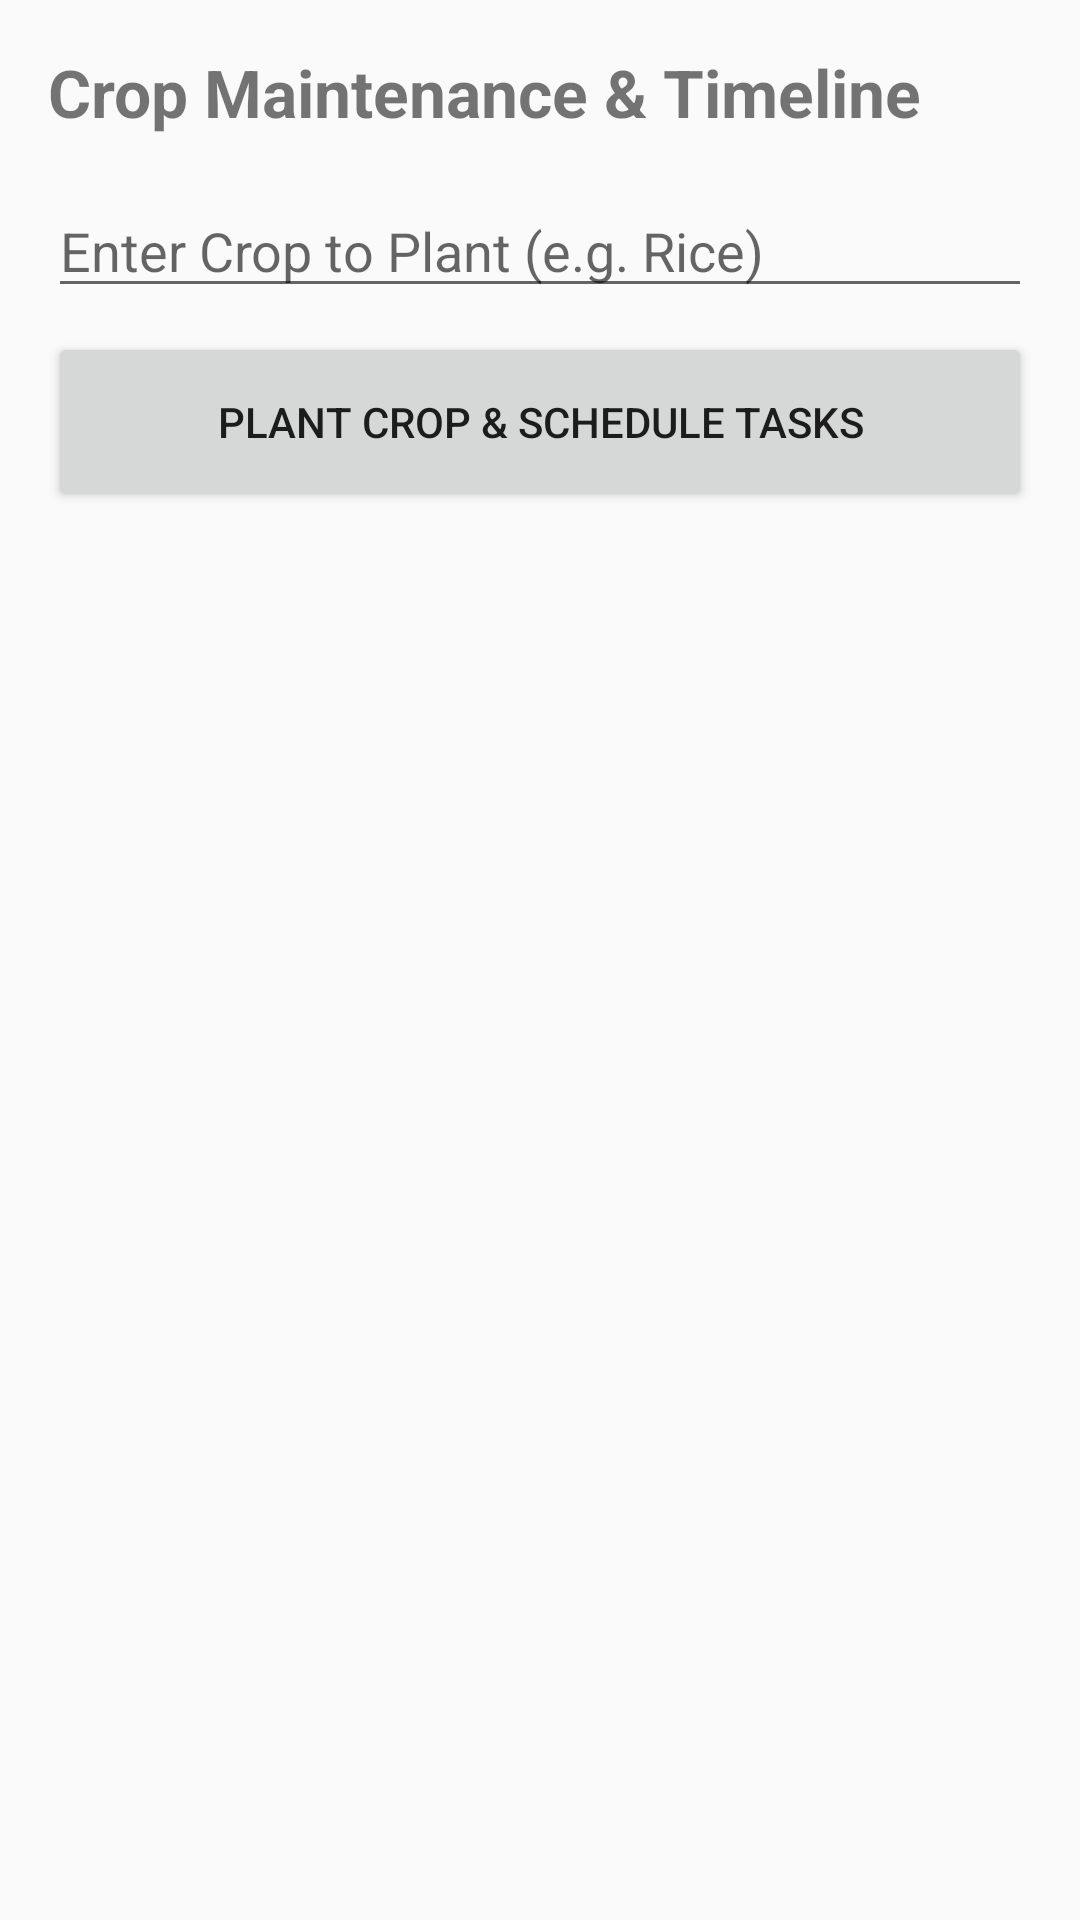

Reconstruct the res/layout file that produces this screen, plus the resources it refers to.
<!-- AndroidManifest.xml: application theme Theme.FarmAssist -->
<!-- res/layout/activity_maintenance.xml -->
<?xml version="1.0" encoding="utf-8"?>
<LinearLayout xmlns:android="http://schemas.android.com/apk/res/android"
    android:layout_width="match_parent"
    android:layout_height="match_parent"
    android:orientation="vertical"
    android:padding="16dp">

    <TextView
        android:layout_width="match_parent"
        android:layout_height="wrap_content"
        android:text="Crop Maintenance &amp; Timeline"
        android:textSize="22sp"
        android:textStyle="bold"
        android:layout_marginBottom="16dp"/>

    <EditText
        android:id="@+id/etCropName"
        android:layout_width="match_parent"
        android:layout_height="wrap_content"
        android:hint="Enter Crop to Plant (e.g. Rice)"
        android:inputType="text"
        android:layout_marginBottom="8dp"/>

    <Button
        android:id="@+id/btnPlantCrop"
        android:layout_width="match_parent"
        android:layout_height="60dp"
        android:text="Plant Crop &amp; Schedule Tasks"
        android:layout_marginBottom="16dp"/>

    <ListView
        android:id="@+id/listViewTimeline"
        android:layout_width="match_parent"
        android:layout_height="match_parent"/>

</LinearLayout>
<!-- resources referenced by this layout -->
<resources>
  <style name="Theme.FarmAssist" parent="Base.Theme.FarmAssist" />
  <style name="Base.Theme.FarmAssist" parent="android:Theme.Material.Light.NoActionBar">
      </style>
</resources>
